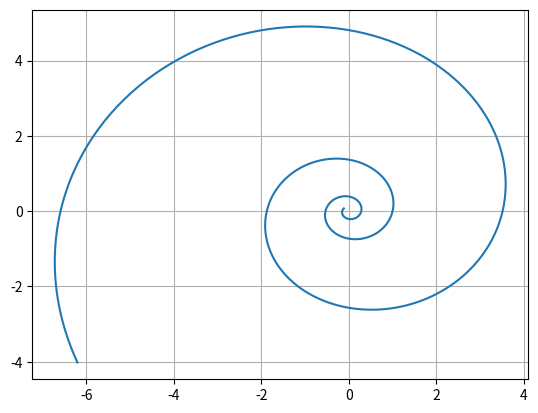

This figure's Python source:
import numpy as np
import matplotlib.pyplot as plt

# Create a NumPy vector t using np.linspace() from t0=-10.0 to tf=10.0, for N = 1000 points.
# Create variables a=1.0 and b=0.2

t0 = -10.0
tf = 10.0
N = 1000
t_ = np.linspace(t0,tf, N)

a = 1.0
b = 0.2

#Calculate x and y using the above expressions. Do this without using a loop, e.g. if you wanted
#to calculate z(t) = sin(2 ∗ t) then the syntax would be z = np.sin(2*t), assuming t was
#created as indicated in the previous step.

def f_x(t):
    return a * np.exp(b * t) * np.cos(t)

def f_y(t):
    return a * np.exp(b * t) * np.sin(t)

x = f_x(t_)
y = f_y(t_)

# Plot (x, y), save your plot. It should look something like fig. 1.
plt.plot(x,y)
plt.grid()
plt.show()
